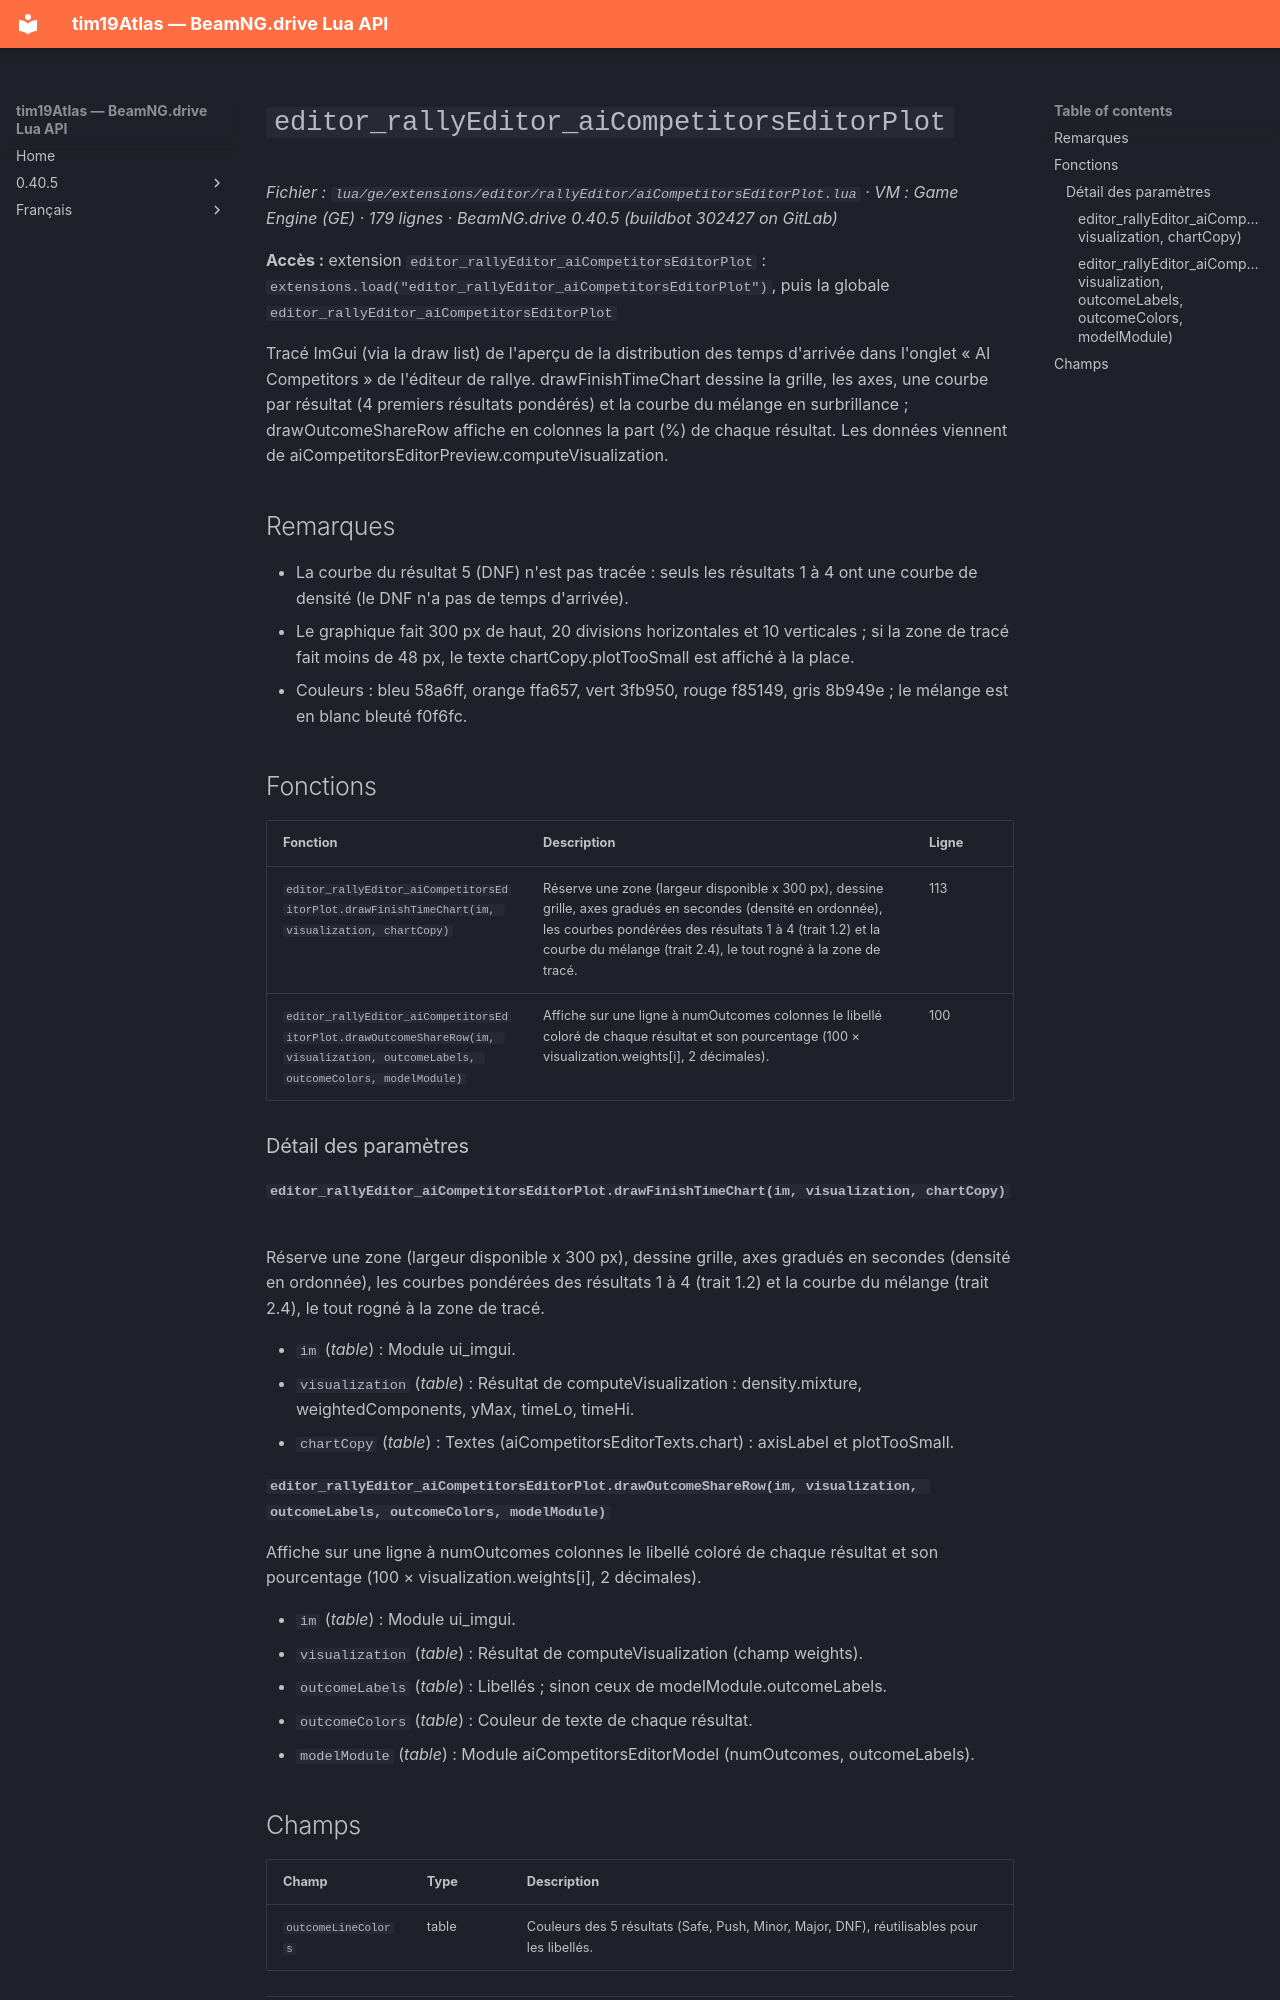

repository: Tim0219800/beamng-lua-atlas · page: fr/0.40.5/ge/extensions/editor/rallyEditor/aiCompetitorsEditorPlot.html · generator: mkdocs

# `editor_rallyEditor_aiCompetitorsEditorPlot`

*Fichier : `lua/ge/extensions/editor/rallyEditor/aiCompetitorsEditorPlot.lua` · VM : Game Engine (GE) · 179 lignes · BeamNG.drive 0.40.5 (buildbot 302427 on GitLab)*

**Accès :** extension `editor_rallyEditor_aiCompetitorsEditorPlot` : `extensions.load("editor_rallyEditor_aiCompetitorsEditorPlot")`, puis la globale `editor_rallyEditor_aiCompetitorsEditorPlot`

Tracé ImGui (via la draw list) de l'aperçu de la distribution des temps d'arrivée dans l'onglet « AI Competitors » de l'éditeur de rallye. drawFinishTimeChart dessine la grille, les axes, une courbe par résultat (4 premiers résultats pondérés) et la courbe du mélange en surbrillance ; drawOutcomeShareRow affiche en colonnes la part (%) de chaque résultat. Les données viennent de aiCompetitorsEditorPreview.computeVisualization.

## Remarques

- La courbe du résultat 5 (DNF) n'est pas tracée : seuls les résultats 1 à 4 ont une courbe de densité (le DNF n'a pas de temps d'arrivée).
- Le graphique fait 300 px de haut, 20 divisions horizontales et 10 verticales ; si la zone de tracé fait moins de 48 px, le texte chartCopy.plotTooSmall est affiché à la place.
- Couleurs : bleu 58a6ff, orange ffa657, vert 3fb950, rouge f85149, gris 8b949e ; le mélange est en blanc bleuté f0f6fc.

## Fonctions

| Fonction | Description | Ligne |
|---|---|---|
| `editor_rallyEditor_aiCompetitorsEditorPlot.drawFinishTimeChart(im, visualization, chartCopy)` | Réserve une zone (largeur disponible x 300 px), dessine grille, axes gradués en secondes (densité en ordonnée), les courbes pondérées des résultats 1 à 4 (trait 1.2) et la courbe du mélange (trait 2.4), le tout rogné à la zone de tracé. | 113 |
| `editor_rallyEditor_aiCompetitorsEditorPlot.drawOutcomeShareRow(im, visualization, outcomeLabels, outcomeColors, modelModule)` | Affiche sur une ligne à numOutcomes colonnes le libellé coloré de chaque résultat et son pourcentage (100 × visualization.weights[i], 2 décimales). | 100 |

### Détail des paramètres

#### `editor_rallyEditor_aiCompetitorsEditorPlot.drawFinishTimeChart(im, visualization, chartCopy)`

Réserve une zone (largeur disponible x 300 px), dessine grille, axes gradués en secondes (densité en ordonnée), les courbes pondérées des résultats 1 à 4 (trait 1.2) et la courbe du mélange (trait 2.4), le tout rogné à la zone de tracé.

- `im` (*table*) : Module ui_imgui.
- `visualization` (*table*) : Résultat de computeVisualization : density.mixture, weightedComponents, yMax, timeLo, timeHi.
- `chartCopy` (*table*) : Textes (aiCompetitorsEditorTexts.chart) : axisLabel et plotTooSmall.

#### `editor_rallyEditor_aiCompetitorsEditorPlot.drawOutcomeShareRow(im, visualization, outcomeLabels, outcomeColors, modelModule)`

Affiche sur une ligne à numOutcomes colonnes le libellé coloré de chaque résultat et son pourcentage (100 × visualization.weights[i], 2 décimales).

- `im` (*table*) : Module ui_imgui.
- `visualization` (*table*) : Résultat de computeVisualization (champ weights).
- `outcomeLabels` (*table<integer, string>*) : Libellés ; sinon ceux de modelModule.outcomeLabels.
- `outcomeColors` (*table<integer, ImVec4>*) : Couleur de texte de chaque résultat.
- `modelModule` (*table*) : Module aiCompetitorsEditorModel (numOutcomes, outcomeLabels).
